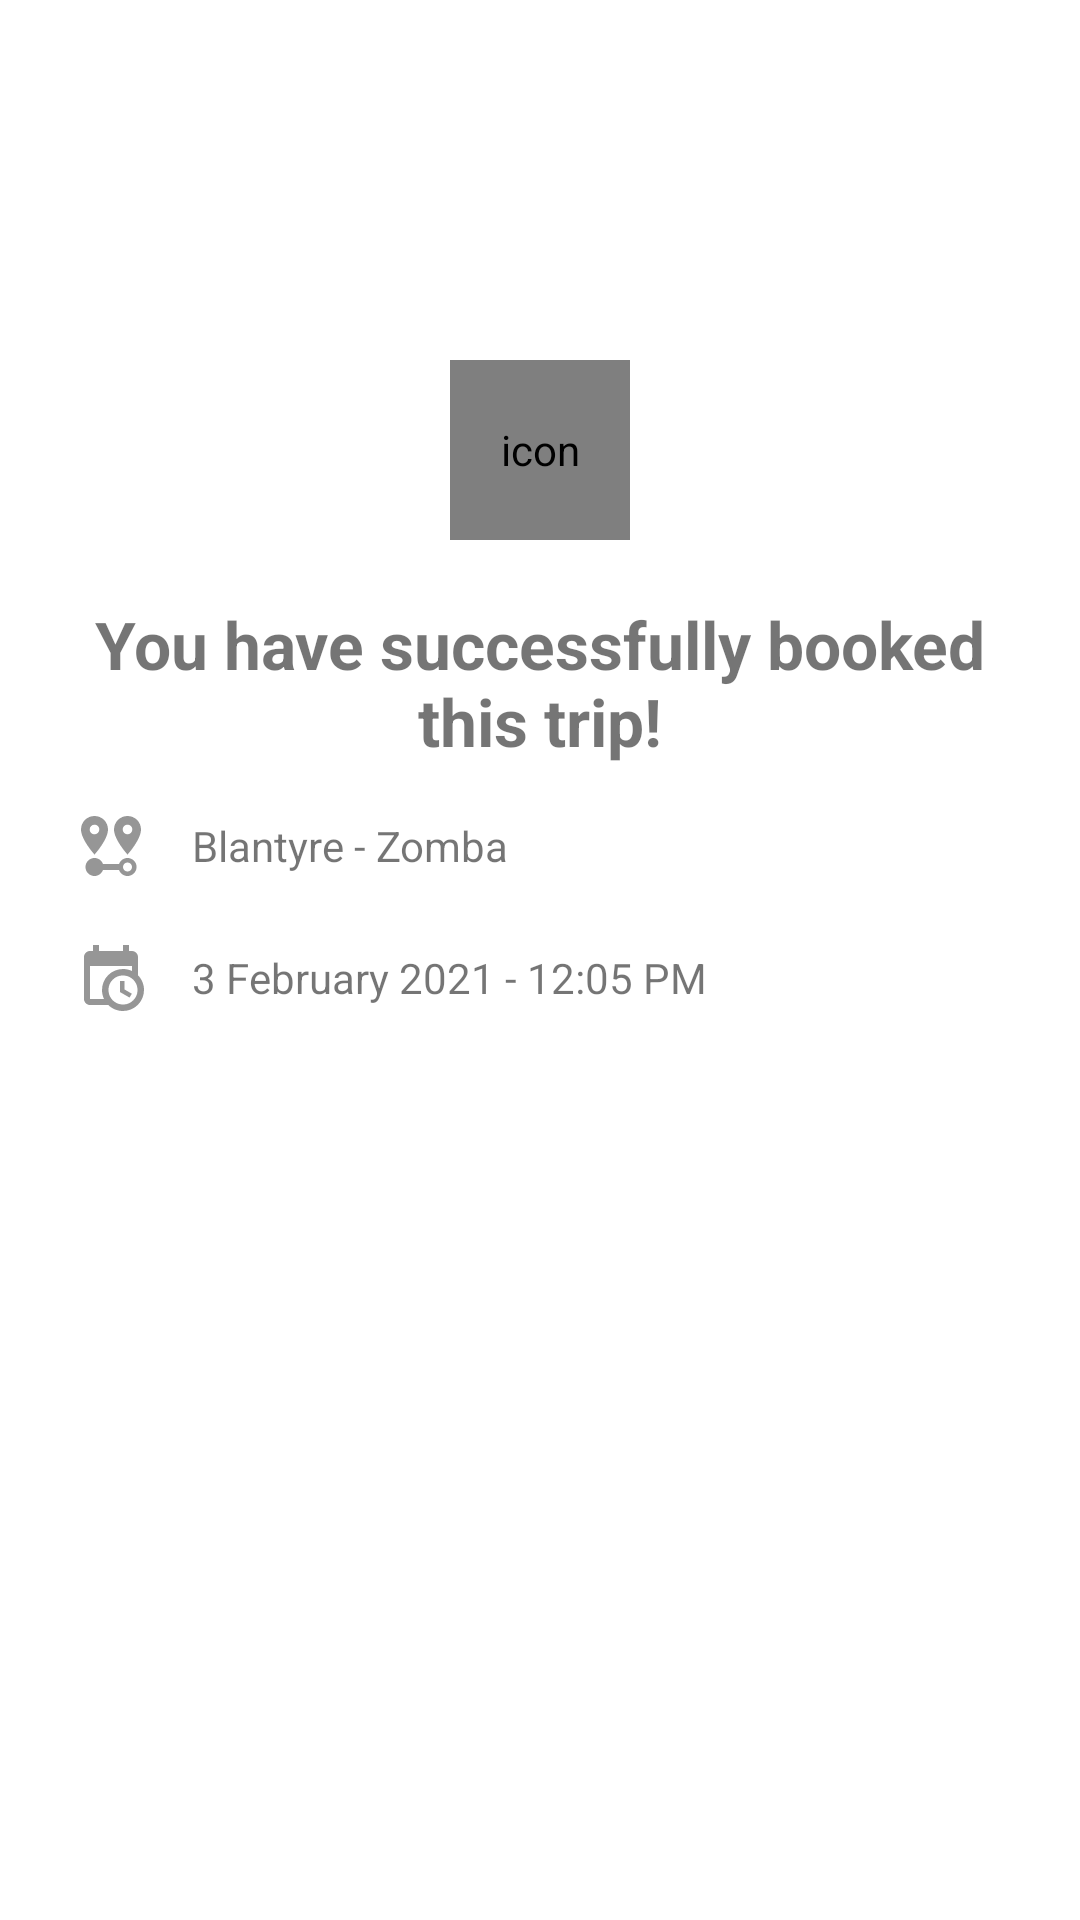

Here is an Android app screen rendered from its layout file. Give the layout XML and the strings, colors and styles it references.
<!-- AndroidManifest.xml: application theme Theme.MuliPati -->
<!-- res/layout/fragment_booking_success.xml -->
<?xml version="1.0" encoding="utf-8"?>
<layout xmlns:android="http://schemas.android.com/apk/res/android"
    xmlns:tools="http://schemas.android.com/tools"
    >
    <RelativeLayout
    android:layout_width="match_parent"
    android:layout_height="match_parent"
    tools:context=".ui.trip.success.BookingSuccess">

    <LinearLayout
        android:layout_width="match_parent"
        android:layout_height="wrap_content"
        android:orientation="vertical"
        android:layout_marginTop="100dp"
        tools:ignore="UselessParent">
        <pl.droidsonroids.gif.GifImageView
            android:layout_width="60dp"
            android:layout_height="60dp"
            android:src="@drawable/success"
            android:layout_gravity="center"
            android:layout_margin="20dp"
            android:contentDescription="@string/icon" />
        <TextView
            android:layout_width="wrap_content"
            android:layout_height="wrap_content"
            android:text="@string/you_have_successfully_booked_this_trip"
            android:textSize="22sp"
            android:textStyle="bold"
            android:layout_marginLeft="20dp"
            android:layout_marginRight="20dp"
            android:layout_gravity="center"
            android:textAlignment="center"
            />
        <LinearLayout
            android:layout_width="match_parent"
            android:layout_height="wrap_content"
            android:layout_marginLeft="20dp"
            android:layout_marginRight="20dp"
            android:layout_marginTop="10dp"
            >
            <ImageView
                android:layout_width="wrap_content"
                android:layout_height="wrap_content"
                android:src="@drawable/ic_map_marker_distance"
                android:layout_margin="5dp"
                android:layout_gravity="center"
                android:contentDescription="@string/icon" />
            <TextView
                android:layout_width="wrap_content"
                android:layout_height="wrap_content"
                android:text="@string/blantyre_zomba"
                android:layout_gravity="center"
                android:layout_marginStart="10dp" />

        </LinearLayout>

        <LinearLayout
            android:layout_width="match_parent"
            android:layout_height="wrap_content"
            android:layout_marginLeft="20dp"
            android:layout_marginRight="20dp"
            android:layout_marginTop="10dp"
            tools:ignore="UseCompoundDrawables">
            <ImageView
                android:layout_width="wrap_content"
                android:layout_height="wrap_content"
                android:src="@drawable/ic_calendar_clock"
                android:layout_margin="5dp"
                android:layout_gravity="center"
                android:contentDescription="@string/icon" />
            <TextView
                android:layout_width="wrap_content"
                android:layout_height="wrap_content"
                android:text="@string/_3_february_2021_12_05_pm"
                android:layout_gravity="center"
                android:layout_marginLeft="10dp"
                android:layout_marginStart="10dp" />

        </LinearLayout>
    </LinearLayout>

    </RelativeLayout>

</layout>
<!-- resources referenced by this layout -->
<resources>
  <!-- drawable ic_calendar_clock (drawable) -->
  <vector xmlns:android="http://schemas.android.com/apk/res/android"
      android:width="24dp"
      android:height="24dp"
      android:viewportWidth="24"
      android:viewportHeight="24">
    <path
        android:fillColor="#969696"
        android:pathData="M15,13H16.5V15.82L18.94,17.23L18.19,18.53L15,16.69V13M19,8H5V19H9.67C9.24,18.09 9,17.07 9,16A7,7 0,0 1,16 9C17.07,9 18.09,9.24 19,9.67V8M5,21C3.89,21 3,20.1 3,19V5C3,3.89 3.89,3 5,3H6V1H8V3H16V1H18V3H19A2,2 0,0 1,21 5V11.1C22.24,12.36 23,14.09 23,16A7,7 0,0 1,16 23C14.09,23 12.36,22.24 11.1,21H5M16,11.15A4.85,4.85 0,0 0,11.15 16C11.15,18.68 13.32,20.85 16,20.85A4.85,4.85 0,0 0,20.85 16C20.85,13.32 18.68,11.15 16,11.15Z"/>
  </vector>
  <!-- drawable ic_map_marker_distance (drawable) -->
  <vector xmlns:android="http://schemas.android.com/apk/res/android"
      android:width="24dp"
      android:height="24dp"
      android:viewportWidth="24"
      android:viewportHeight="24">
    <path
        android:fillColor="#969696"
        android:pathData="M6.5,8.11C5.61,8.11 4.89,7.39 4.89,6.5A1.61,1.61 0,0 1,6.5 4.89C7.39,4.89 8.11,5.61 8.11,6.5V6.5A1.61,1.61 0,0 1,6.5 8.11M6.5,2C4,2 2,4 2,6.5C2,9.87 6.5,14.86 6.5,14.86C6.5,14.86 11,9.87 11,6.5C11,4 9,2 6.5,2M17.5,8.11A1.61,1.61 0,0 1,15.89 6.5C15.89,5.61 16.61,4.89 17.5,4.89C18.39,4.89 19.11,5.61 19.11,6.5A1.61,1.61 0,0 1,17.5 8.11M17.5,2C15,2 13,4 13,6.5C13,9.87 17.5,14.86 17.5,14.86C17.5,14.86 22,9.87 22,6.5C22,4 20,2 17.5,2M17.5,16C16.23,16 15.1,16.8 14.68,18H9.32C8.77,16.44 7.05,15.62 5.5,16.17C3.93,16.72 3.11,18.44 3.66,20C4.22,21.56 5.93,22.38 7.5,21.83C8.35,21.53 9,20.85 9.32,20H14.69C15.24,21.56 16.96,22.38 18.5,21.83C20.08,21.28 20.9,19.56 20.35,18C19.92,16.8 18.78,16 17.5,16V16M17.5,20.5A1.5,1.5 0,0 1,16 19A1.5,1.5 0,0 1,17.5 17.5A1.5,1.5 0,0 1,19 19A1.5,1.5 0,0 1,17.5 20.5Z"/>
  </vector>
  <!-- drawable success: gif bitmap (drawable, 15558 bytes) -->
  <string name="_3_february_2021_12_05_pm">3 February 2021 - 12:05 PM</string>
  <string name="blantyre_zomba">Blantyre - Zomba</string>
  <string name="icon">icon</string>
  <string name="you_have_successfully_booked_this_trip">You have successfully booked this trip!</string>
  <style name="Theme.MuliPati" parent="Theme.MaterialComponents.DayNight.NoActionBar">
          
          <item name="colorPrimary">#D81B60</item>
          <item name="colorPrimaryVariant">#CF2765</item>
          <item name="colorOnPrimary">@color/grey</item>
          
          <item name="colorSecondary">#D81B60</item>
          <item name="colorSecondaryVariant">#D81B60</item>
          <item name="colorOnSecondary">@color/black</item>
          <item name="buttonTint">#D81B60</item>
          <item name="colorAccent">#D81B60</item>
          
          <item name="android:statusBarColor" tools:targetApi="l">?attr/colorPrimaryVariant</item>
          
          <item name="boxBackgroundColor">@color/white</item>
          <item name="fontFamily">@font/poppins_regular</item>
          <item name="subtitleTextColor">#D81B60</item>
          <item name="tabIndicatorColor">#D81B60</item>
          <item name="buttonStyle">@color/white</item>
  
      </style>
  <color name="grey">#ECECEC</color>
  <color name="black">#000</color>
  <color name="white">#FFFFFFFF</color>
</resources>
